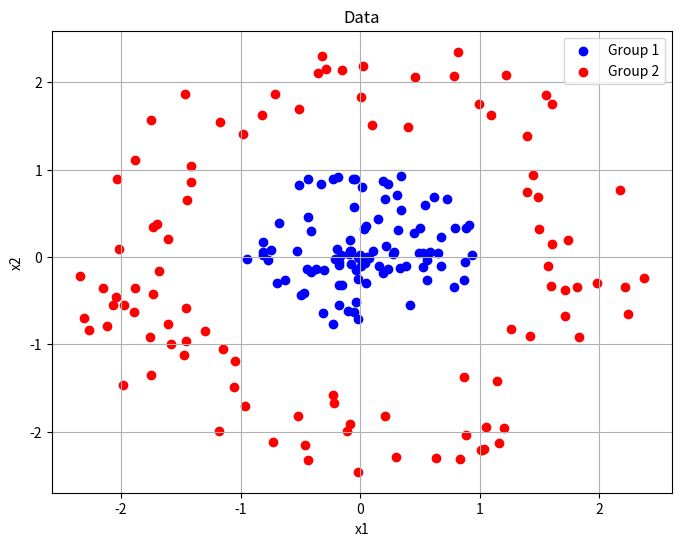
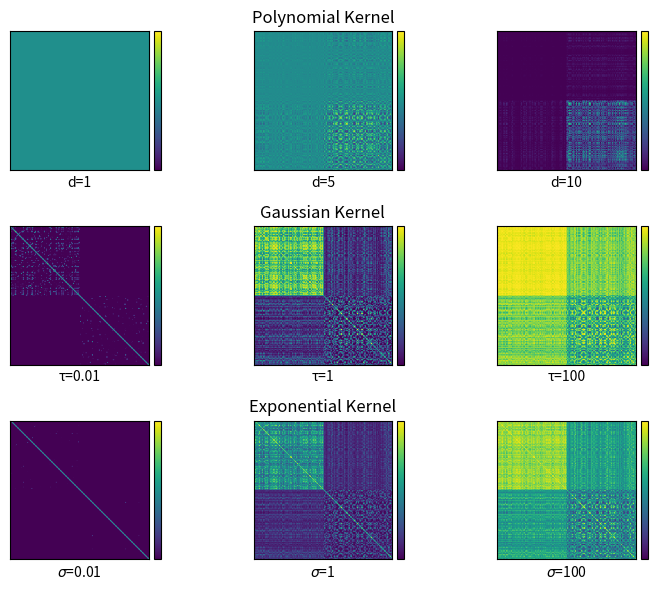

Reproduce these figures in Python, in order.
#!/usr/bin/env python3
# -*- coding: utf-8 -*-
"""
Created on Sat Jan 15 22:38:30 2022

[redacted]
"""

#%% Modules

import numpy as np

import matplotlib.pyplot as plt

from mpl_toolkits.axes_grid1 import make_axes_locatable


#%% Kernels

#%% Data

# number of points
N = 100

# generate points for class 1
r = np.random.rand(N, 1)
T = 2*np.pi*np.random.rand(N, 1)
points = r*np.exp(1j*T)
class1 = np.hstack((np.real(points), np.imag(points)))

r = np.random.rand(N, 1) + 1.5
T = 2*np.pi*np.random.rand(N, 1)
points = r*np.exp(1j*T)
class2 = np.hstack((np.real(points), np.imag(points)))

# stack data matrix
X = np.vstack((class1, class2))
N *= 2

fig, ax = plt.subplots(figsize=(8,6))
ax.grid()
ax.scatter(class1[:, 0], class1[:, 1], color='b', label='Group 1')
ax.scatter(class2[:, 0], class2[:, 1], color='r', label='Group 2')
ax.set_xlabel('x1')
ax.set_ylabel('x2')
ax.set_title('Data')
ax.legend()

#%% Polynomial kernel

# calculate the homogenous polynomial kernel and plot
d = [1,5,10]
K = np.empty((len(d), N, N))
for r in range(len(d)):
    for i in range(N):
        for j in range(N):
            K[r, i, j] = np.dot(X[i, :], X[j, :])**r

# plot the K matrix on a color scale
fig, ax = plt.subplots(3, 3, figsize=(8,6))

im = ax[0,0].imshow(K[0], vmin=np.min(K[0]), vmax=np.max(K[0]))
divider = make_axes_locatable(ax[0,0])
cax = divider.append_axes('right', size='5%', pad=0.05)
ax[0,0].set_xlabel('d='+str(d[0]))
ax[0,0].get_xaxis().set_ticks([])
ax[0,0].get_yaxis().set_ticks([])
cbar = fig.colorbar(im, cax=cax, orientation='vertical')
cbar.set_ticks([])

im = ax[0,1].imshow(K[1], vmin=np.min(K[1]), vmax=np.max(K[1]))
divider = make_axes_locatable(ax[0,1])
cax = divider.append_axes('right', size='5%', pad=0.05)
ax[0,1].set_xlabel('d='+str(d[1]))
ax[0,1].get_xaxis().set_ticks([])
ax[0,1].get_yaxis().set_ticks([])
ax[0,1].set_title('Polynomial Kernel')
cbar = fig.colorbar(im, cax=cax, orientation='vertical')
cbar.set_ticks([])

im = ax[0,2].imshow(K[2], vmin=np.min(K[2]), vmax=np.max(K[2]))
divider = make_axes_locatable(ax[0,2])
cax = divider.append_axes('right', size='5%', pad=0.05)
ax[0,2].set_xlabel('d='+str(d[2]))
ax[0,2].get_xaxis().set_ticks([])
ax[0,2].get_yaxis().set_ticks([])
cbar = fig.colorbar(im, cax=cax, orientation='vertical')
cbar.set_ticks([])

plt.tight_layout()

#%% Gaussian kernel

# calculate the homogenous polynomial kernel and plot
sigma = [0.01,1,100]
K = np.empty((len(d), N, N))
for r in range(len(sigma)):
    for i in range(N):
        for j in range(N):
            K[r, i, j] = np.exp(- np.linalg.norm(X[i, :]-X[j, :])**2 / (2*sigma[r]))

im = ax[1,0].imshow(K[0], vmin=np.min(K[0]), vmax=np.max(K[0]))
divider = make_axes_locatable(ax[1,0])
cax = divider.append_axes('right', size='5%', pad=0.05)
ax[1,0].set_xlabel('τ='+str(sigma[0]))
ax[1,0].get_xaxis().set_ticks([])
ax[1,0].get_yaxis().set_ticks([])
cbar = fig.colorbar(im, cax=cax, orientation='vertical')
cbar.set_ticks([])

im = ax[1,1].imshow(K[1], vmin=np.min(K[1]), vmax=np.max(K[1]))
divider = make_axes_locatable(ax[1,1])
cax = divider.append_axes('right', size='5%', pad=0.05)
ax[1,1].set_xlabel('τ='+str(sigma[1]))
ax[1,1].get_xaxis().set_ticks([])
ax[1,1].get_yaxis().set_ticks([])
ax[1,1].set_title('Gaussian Kernel')
cbar = fig.colorbar(im, cax=cax, orientation='vertical')
cbar.set_ticks([])

im = ax[1,2].imshow(K[2], vmin=np.min(K[2]), vmax=np.max(K[2]))
divider = make_axes_locatable(ax[1,2])
cax = divider.append_axes('right', size='5%', pad=0.05)
ax[1,2].set_xlabel('τ='+str(sigma[2]))
ax[1,2].get_xaxis().set_ticks([])
ax[1,2].get_yaxis().set_ticks([])
cbar = fig.colorbar(im, cax=cax, orientation='vertical')
cbar.set_ticks([])

plt.tight_layout()

#%% Exponential kernel

# calculate the homogenous polynomial kernel and plot
sigma = [0.01,1,100]
K = np.empty((len(d), N, N))
for r in range(len(sigma)):
    for i in range(N):
        for j in range(N):
            K[r, i, j] = np.exp(- np.linalg.norm(X[i, :]-X[j, :]) / (sigma[r]))

im = ax[2,0].imshow(K[0], vmin=np.min(K[0]), vmax=np.max(K[0]))
divider = make_axes_locatable(ax[2,0])
cax = divider.append_axes('right', size='5%', pad=0.05)
ax[2,0].set_xlabel('$\sigma$='+str(sigma[0]))
ax[2,0].get_xaxis().set_ticks([])
ax[2,0].get_yaxis().set_ticks([])
cbar = fig.colorbar(im, cax=cax, orientation='vertical')
cbar.set_ticks([])

im = ax[2,1].imshow(K[1], vmin=np.min(K[1]), vmax=np.max(K[1]))
divider = make_axes_locatable(ax[2,1])
cax = divider.append_axes('right', size='5%', pad=0.05)
ax[2,1].set_xlabel('$\sigma$='+str(sigma[1]))
ax[2,1].get_xaxis().set_ticks([])
ax[2,1].get_yaxis().set_ticks([])
ax[2,1].set_title('Exponential Kernel')
cbar = fig.colorbar(im, cax=cax, orientation='vertical')
cbar.set_ticks([])

im = ax[2,2].imshow(K[2], vmin=np.min(K[2]), vmax=np.max(K[2]))
divider = make_axes_locatable(ax[2,2])
cax = divider.append_axes('right', size='5%', pad=0.05)
ax[2,2].set_xlabel('$\sigma$='+str(sigma[2]))
ax[2,2].get_xaxis().set_ticks([])
ax[2,2].get_yaxis().set_ticks([])
cbar = fig.colorbar(im, cax=cax, orientation='vertical')
cbar.set_ticks([])

plt.tight_layout()
